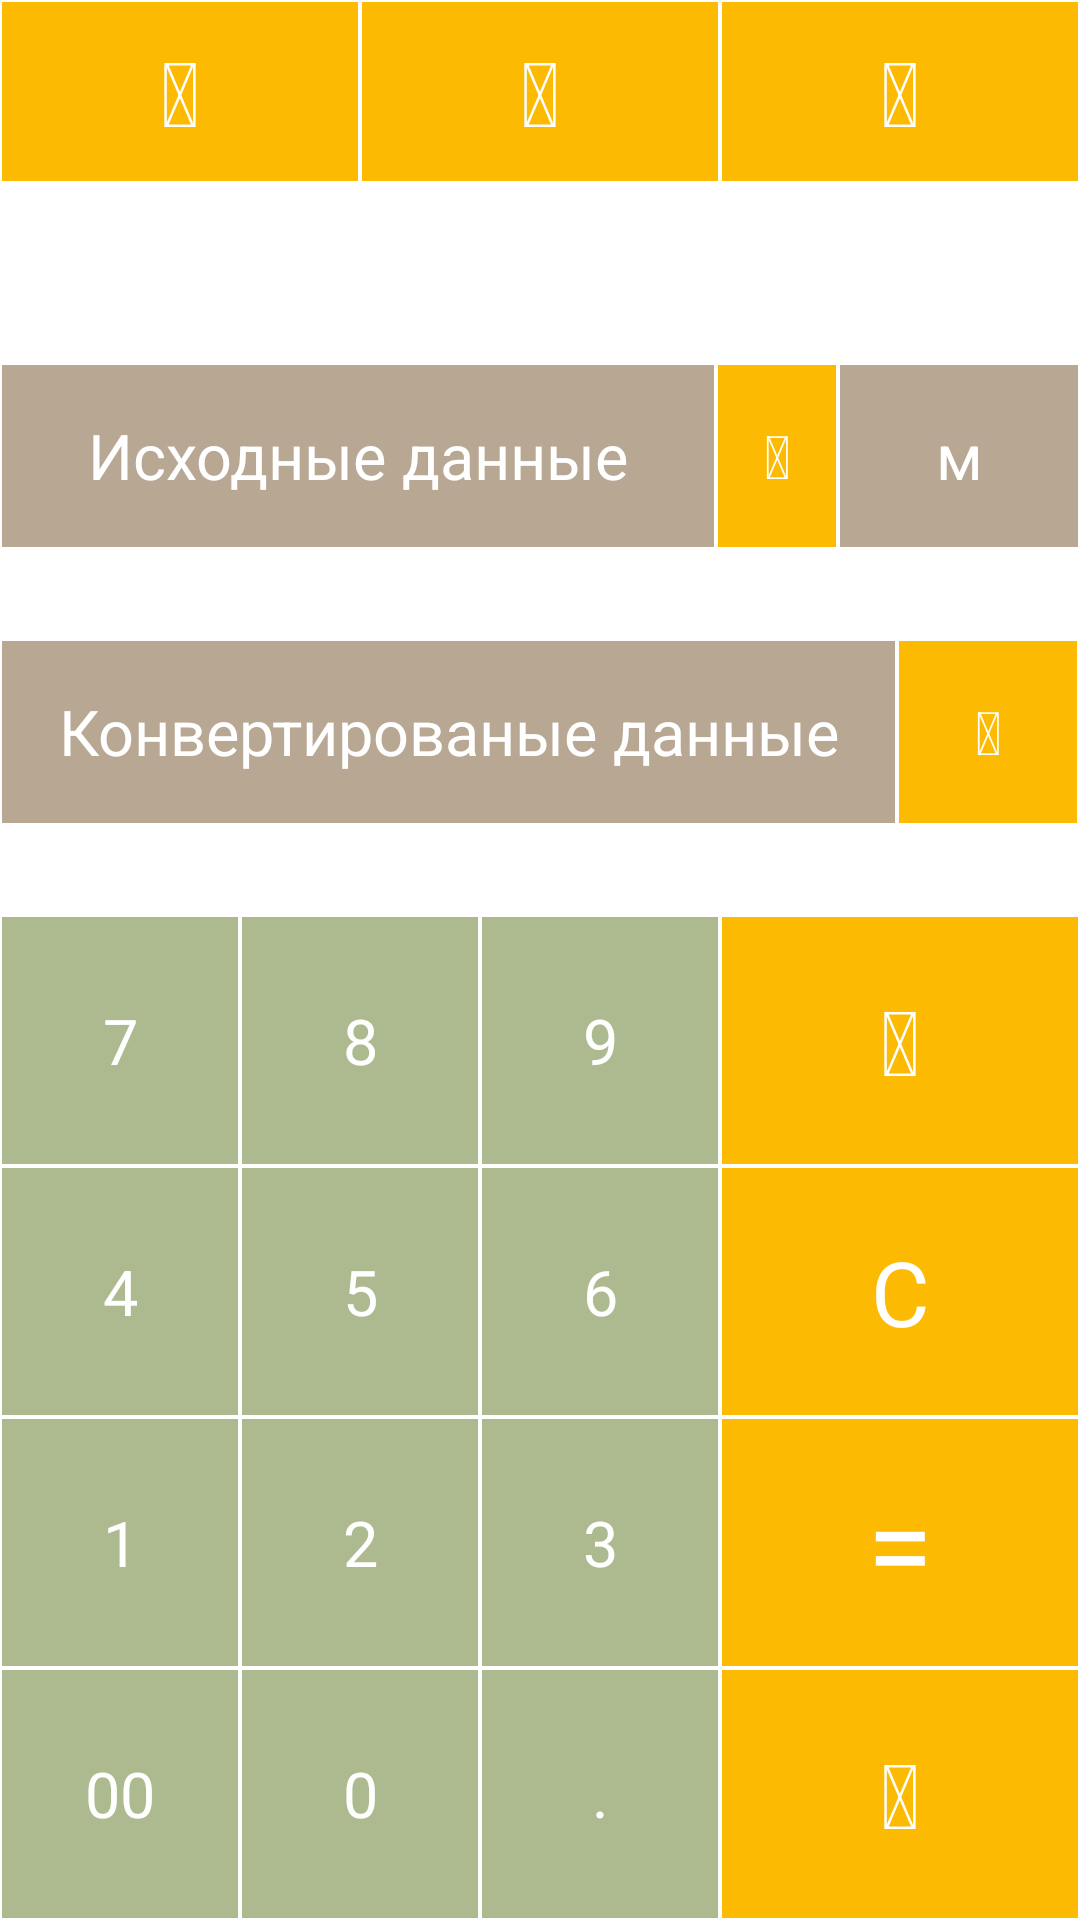

Write the Android layout XML for this screen, with the resource values it uses.
<!-- AndroidManifest.xml: application theme Theme.Lab1_Sidorenko_053505 -->
<!-- res/layout/activity_main.xml -->
<?xml version="1.0" encoding="utf-8"?>
<LinearLayout xmlns:android="http://schemas.android.com/apk/res/android"
    xmlns:app="http://schemas.android.com/apk/res-auto"
    xmlns:tools="http://schemas.android.com/tools"
    android:layout_width="match_parent"
    android:layout_height="match_parent"
    tools:context=".MainActivity"
    android:orientation="vertical">
    <LinearLayout
        android:layout_width="match_parent"
        android:layout_height="fill_parent"
        android:layout_weight="1.9"
        android:orientation="vertical">
        <LinearLayout
            android:orientation="horizontal"
            android:layout_width="match_parent"
            android:layout_height="0dp"
            android:layout_weight="1">
            <TextView
                style="@style/ActionButton"
                android:text="@string/fa_usd"/>
            <TextView
                style="@style/ActionButton"
                android:text="@string/fa_arrows_h"/>
            <TextView
                style="@style/ActionButton"
                android:text="@string/fa_tachometer"/>


        </LinearLayout>
    </LinearLayout>
    <LinearLayout
        android:layout_width="match_parent"
        android:layout_height="fill_parent"
        android:layout_weight="1.7"
        android:orientation="vertical">
        <LinearLayout
            android:layout_marginTop="60dp"
            android:orientation="horizontal"
            android:layout_width="match_parent"
            android:layout_height="0dp"
            android:layout_weight="1">
            <TextView
                style="@style/TextViewStyle"
                android:layout_weight="3"
                android:text="Исходные данные"/>
            <TextView
                style="@style/ActionButton"
                android:layout_weight="0.5"
                android:textSize="20dp"
                android:text="@string/fa_clone"/>
            <TextView
                style="@style/TextViewStyle"
                android:text="м"/>


        </LinearLayout>
    </LinearLayout>
    <LinearLayout
        android:layout_width="match_parent"
        android:layout_height="fill_parent"
        android:layout_weight="1.7"
        android:orientation="vertical"
        android:layout_marginTop="30dp"
        android:layout_marginBottom="30dp">
        <LinearLayout
            android:orientation="horizontal"
            android:layout_width="match_parent"
            android:layout_height="0dp"
            android:layout_weight="1">
            <TextView
                style="@style/TextViewStyle"
                android:text="Конвертированые данные"/>
            <TextView
                style="@style/ActionButton"
                android:layout_weight="0.2"
                android:textSize="20dp"
                android:text="@string/fa_clone"/>

        </LinearLayout>
    </LinearLayout>

    <LinearLayout
        android:layout_width="match_parent"
        android:layout_height="fill_parent"
        android:layout_weight="1"
        android:orientation="vertical">
        <LinearLayout
            android:orientation="horizontal"
            android:layout_width="match_parent"
            android:layout_height="0dp"
            android:layout_weight="1">
            <TextView
                style="@style/NumberButton"
                android:text="7"/>
            <TextView
                style="@style/NumberButton"
                android:text="8"/>
            <TextView
                style="@style/NumberButton"
                android:text="9"/>
            <TextView
                style="@style/ActionButton"
                android:layout_weight="1.5"
                android:text="@string/fa_times_circle" />

        </LinearLayout>
        <LinearLayout
            android:orientation="horizontal"
            android:layout_width="match_parent"
            android:layout_height="0dp"
            android:layout_weight="1">
            <TextView
                style="@style/NumberButton"
                android:text="4"/>
            <TextView
                style="@style/NumberButton"
                android:text="5"/>
            <TextView
                style="@style/NumberButton"
                android:text="6"/>
            <TextView
                style="@style/ActionButton"
                android:layout_weight="1.5"
                android:text="C" />

        </LinearLayout>
        <LinearLayout
            android:orientation="horizontal"
            android:layout_width="match_parent"
            android:layout_height="0dp"
            android:layout_weight="1">
            <TextView
                style="@style/NumberButton"
                android:text="1"/>
            <TextView
                style="@style/NumberButton"
                android:text="2"/>
            <TextView
                style="@style/NumberButton"
                android:text="3"/>
            <TextView
                style="@style/ActionButton"
                android:layout_weight="1.5"
                android:textSize="40dp"
                android:text="="/>
        </LinearLayout>
        <LinearLayout
            android:orientation="horizontal"
            android:layout_width="match_parent"
            android:layout_height="0dp"
            android:layout_weight="1">
            <TextView
                style="@style/NumberButton"
                android:text="00"/>
            <TextView
                style="@style/NumberButton"
                android:text="0"/>
            <TextView
                style="@style/NumberButton"
                android:text="."/>
            <TextView
                style="@style/ActionButton"
                android:layout_weight="1.5"
                android:text="@string/fa_exchange"/>
        </LinearLayout>

    </LinearLayout>


</LinearLayout>
<!-- resources referenced by this layout -->
<resources>
  <string name="fa_arrows_h">\uf07e</string>
  <string name="fa_clone">\uf24d</string>
  <string name="fa_exchange">\uf0ec</string>
  <string name="fa_tachometer">\uf0e4</string>
  <string name="fa_times_circle">\uf057</string>fa-exchange
  <string name="fa_usd">\uf155</string>
  <style name="ActionButton">
          <item name="android:layout_width">0dp</item>
          <item name="android:layout_height">match_parent</item>
          <item name="android:background">#fcba03</item>
          <item name="android:layout_weight">1</item>
          <item name="android:textSize">30sp</item>
          <item name="android:textColor">#fff</item>
          <item name="android:gravity">center</item>
          <item name="android:layout_margin">0.7dp</item>
          <item name="fontFamily">@font/fontawesome</item>
          <item name="android:text">#fa_times_circle</item>
  
      </style>
  <style name="NumberButton">
          <item name="android:layout_width">0dp</item>
          <item name="android:layout_height">match_parent</item>
          <item name="android:background">#adba8f</item>
          <item name="android:layout_weight">1</item>
          <item name="android:textSize">21sp</item>
          <item name="android:textColor">#fff</item>
          <item name="android:gravity">center</item>
          <item name="android:layout_margin">0.7dp</item>
      </style>
  <style name="TextViewStyle">
          <item name="android:layout_width">0dp</item>
          <item name="android:layout_height">match_parent</item>
          <item name="android:background">#b8a793</item>
          <item name="android:layout_weight">1</item>
          <item name="android:textSize">21sp</item>
          <item name="android:textColor">#fff</item>
          <item name="android:gravity">center</item>
          <item name="android:layout_margin">0.7dp</item>
      </style>
  <style name="Theme.Lab1_Sidorenko_053505" parent="Theme.MaterialComponents.DayNight.DarkActionBar">
          
          <item name="colorPrimary">@color/purple_500</item>
          <item name="colorPrimaryVariant">@color/purple_700</item>
          <item name="colorOnPrimary">@color/white</item>
          
          <item name="colorSecondary">@color/teal_200</item>
          <item name="colorSecondaryVariant">@color/teal_700</item>
          <item name="colorOnSecondary">@color/black</item>
          
          <item name="android:statusBarColor" tools:targetApi="l">?attr/colorPrimaryVariant</item>
          
      </style>
  <!-- not gathered from this repository: default colours our renderer supplied (Android Studio template values) -->
  <color name="purple_500">#FF6200EE</color>
  <color name="purple_700">#FF3700B3</color>
  <color name="teal_200">#FF03DAC5</color>
  <color name="teal_700">#FF018786</color>
  <color name="black">#FF000000</color>
  <color name="white">#FFFFFFFF</color>
</resources>
